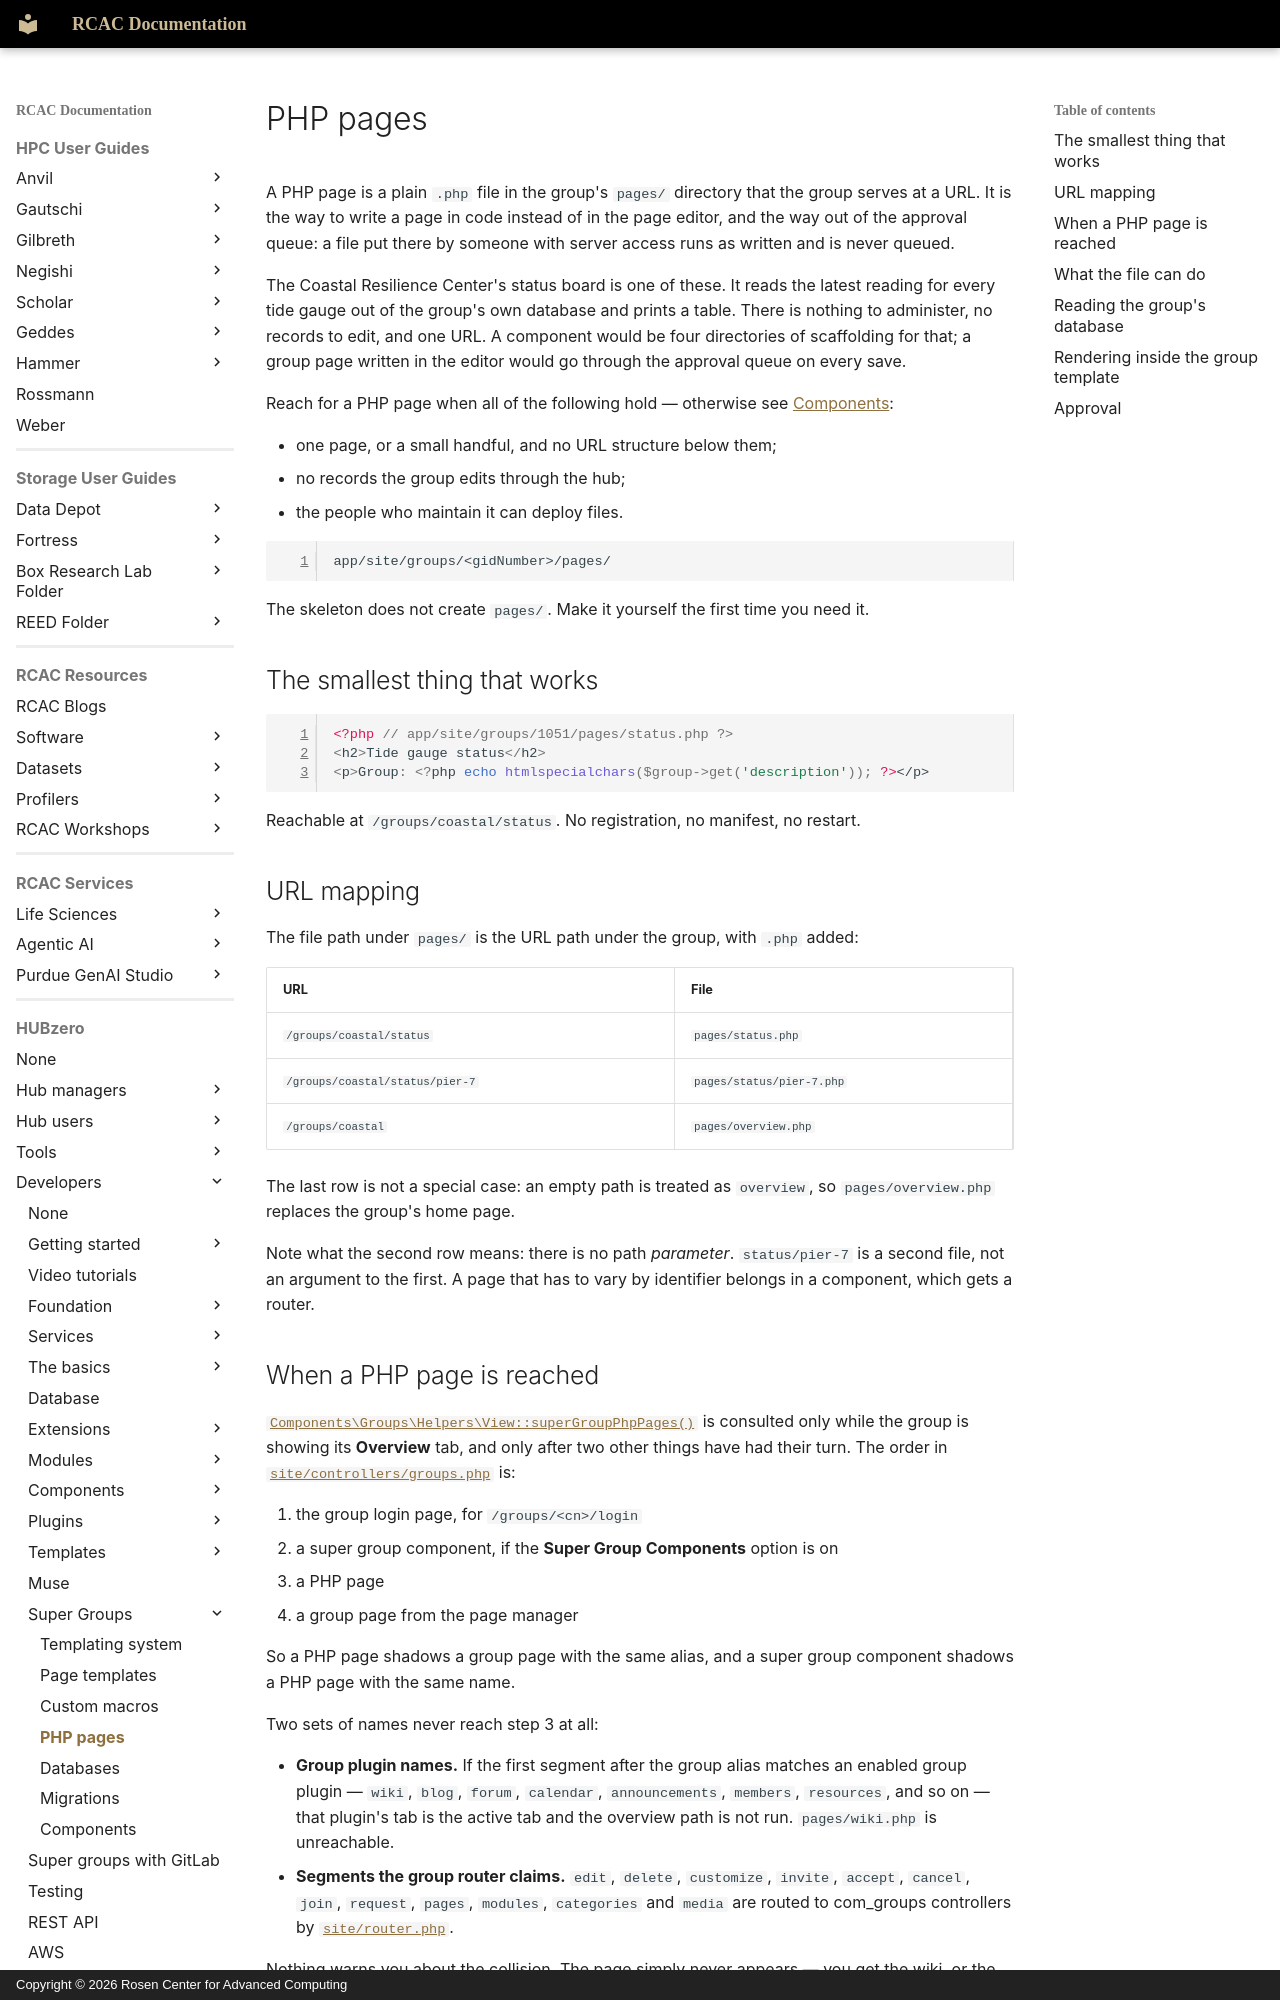

repository: PurdueRCAC/RCAC-Docs · page: hubzero/developers/supergroups/php-pages/index.html · generator: mkdocs · copyright: Copyright © 2026 Rosen Center for Advanced Computing

---
tags:
- HUBzero
render_macros: false
hubzero:
  upstream: docs/developers/13-supergroups/04-php_pages.md
  commit: 9c1a8c678002bdfb41860f90915a3589ab60339e
  status: rewritten
  reviewed-against: 2.4-main @ 91d03d0a23
  reviewed: '2026-09-10'
  screenshots: none
  source: https://help.hubzero.org/documentation/240/webdevs/supergroups/php_pages
  source-id: '3523'
  modified: '2014-09-10'
---

# PHP pages

A PHP page is a plain `.php` file in the group's `pages/` directory that the
group serves at a URL. It is the way to write a page in code instead of in the
page editor, and the way out of the approval queue: a file put there by
someone with server access runs as written and is never queued.

The Coastal Resilience Center's status board is one of these. It reads the
latest reading for every tide gauge out of the group's own database and prints
a table. There is nothing to administer, no records to edit, and one URL. A
component would be four directories of scaffolding for that; a group page
written in the editor would go through the approval queue on every save.

Reach for a PHP page when all of the following hold — otherwise see
[Components](components.md):

- one page, or a small handful, and no URL structure below them;
- no records the group edits through the hub;
- the people who maintain it can deploy files.

```
app/site/groups/<gidNumber>/pages/
```

The skeleton does not create `pages/`. Make it yourself the first time you
need it.

## The smallest thing that works

```php
<?php // app/site/groups/1051/pages/status.php ?>
<h2>Tide gauge status</h2>
<p>Group: <?php echo htmlspecialchars($group->get('description')); ?></p>
```

Reachable at `/groups/coastal/status`. No registration, no manifest, no
restart.

## URL mapping

The file path under `pages/` is the URL path under the group, with `.php`
added:

| URL | File |
|---|---|
| `/groups/coastal/status` | `pages/status.php` |
| `/groups/coastal/status/pier-7` | `pages/status/pier-7.php` |
| `/groups/coastal` | `pages/overview.php` |

The last row is not a special case: an empty path is treated as `overview`, so
`pages/overview.php` replaces the group's home page.

Note what the second row means: there is no path *parameter*. `status/pier-7`
is a second file, not an argument to the first. A page that has to vary by
identifier belongs in a component, which gets a router.
